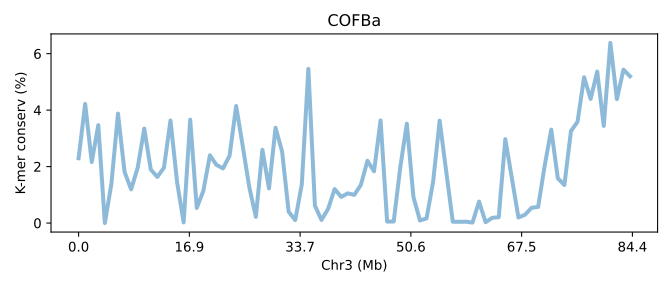

Source data for this figure (header and first rows):
SeqID	Chr3 (Mb)	K-mer conserv (%)	Group	Group_chrom
COFBa.chr3	0.0	2.295	0	0
COFBa.chr3	0.01185	4.22	0	0
COFBa.chr3	0.02371	2.162	0	0
COFBa.chr3	0.03556	3.468	0	0
COFBa.chr3	0.04742	0.0	0	0
COFBa.chr3	0.05927	1.398	0	0
COFBa.chr3	0.07112	3.877	0	0
COFBa.chr3	0.08298	1.812	0	0
COFBa.chr3	0.09483	1.193	0	0
COFBa.chr3	0.1067	1.959	0	0
COFBa.chr3	0.1185	3.346	0	0
COFBa.chr3	0.1304	1.894	0	0
COFBa.chr3	0.1422	1.633	0	0
COFBa.chr3	0.1541	1.96	0	0
COFBa.chr3	0.166	3.633	0	0
COFBa.chr3	0.1778	1.454	0	0
COFBa.chr3	0.1897	0.02193	0	0
COFBa.chr3	0.2015	3.664	0	0
COFBa.chr3	0.2134	0.5342	0	0
COFBa.chr3	0.2252	1.139	0	0
COFBa.chr3	0.2371	2.4	0	0
COFBa.chr3	0.2489	2.059	0	0
COFBa.chr3	0.2608	1.935	0	0
COFBa.chr3	0.2726	2.384	0	0
COFBa.chr3	0.2845	4.148	0	0
COFBa.chr3	0.2963	2.73	0	0
COFBa.chr3	0.3082	1.272	0	0
COFBa.chr3	0.3201	0.218	0	0
COFBa.chr3	0.3319	2.595	0	0
COFBa.chr3	0.3438	1.228	0	0
COFBa.chr3	0.3556	3.376	0	0
COFBa.chr3	0.3675	2.53	0	0
COFBa.chr3	0.3793	0.399	0	0
COFBa.chr3	0.3912	0.1048	0	0
COFBa.chr3	0.403	1.373	0	0
COFBa.chr3	0.4149	5.462	0	0
COFBa.chr3	0.4267	0.6159	0	0
COFBa.chr3	0.4386	0.1095	0	0
COFBa.chr3	0.4504	0.4986	0	0
COFBa.chr3	0.4623	1.205	0	0
COFBa.chr3	0.4742	0.9269	0	0
COFBa.chr3	0.486	1.052	0	0
COFBa.chr3	0.4979	0.9991	0	0
COFBa.chr3	0.5097	1.352	0	0
COFBa.chr3	0.5216	2.205	0	0
COFBa.chr3	0.5334	1.832	0	0
COFBa.chr3	0.5453	3.634	0	0
COFBa.chr3	0.5571	0.05238	0	0
COFBa.chr3	0.569	0.05274	0	0
COFBa.chr3	0.5808	1.972	0	0
COFBa.chr3	0.5927	3.521	0	0
COFBa.chr3	0.6045	0.9306	0	0
COFBa.chr3	0.6164	0.09091	0	0
COFBa.chr3	0.6283	0.1623	0	0
COFBa.chr3	0.6401	1.455	0	0
COFBa.chr3	0.652	3.628	0	0
COFBa.chr3	0.6638	1.823	0	0
COFBa.chr3	0.6757	0.04753	0	0
COFBa.chr3	0.6875	0.04393	0	0
COFBa.chr3	0.6994	0.04805	0	0
... 25 more rows
